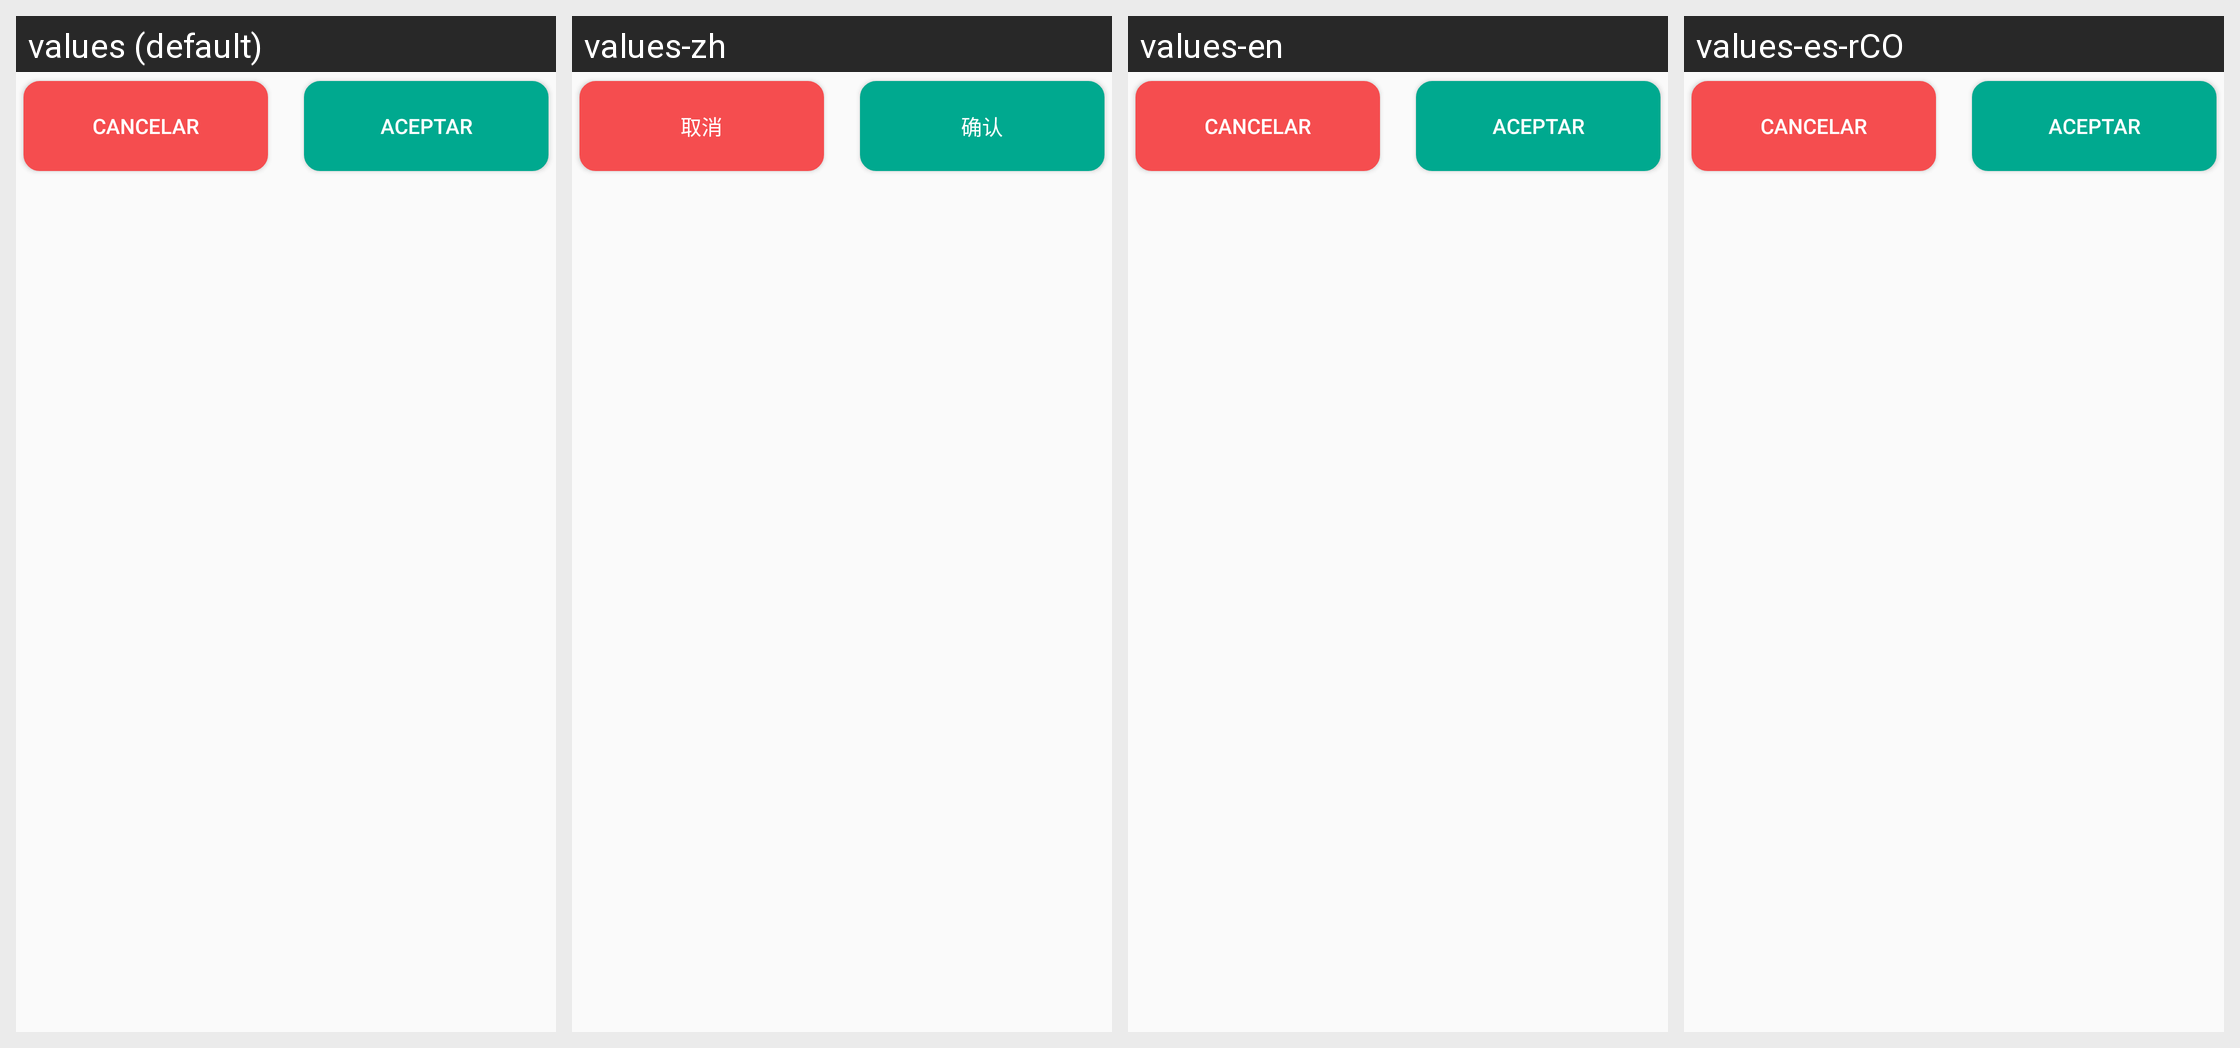

The same Android screen rendered under several of its app's locales, left to right. List the strings drawn on it with the default value and each locale's translation.
Android screen res/layout/boton_ok_cancel.xml rendered under 4 locales, left to right: values (default), values-zh, values-en, values-es-rCO. Device: Nexus 5 (rendered at 1080×1920; each locale shown at half size, 540×960, under a caption strip naming it); theme AppTheme.
Strings drawn on this screen, with the default value and each locale's value (text and hints the layout hard-codes, and strings that could not be matched under every locale, appear in the picture but are not listed):

cancel
  values: Cancelar
  values-zh: 取消
  values-en: Cancelar
  values-es-rCO: Cancelar

confirm
  values: Aceptar
  values-zh: 确认
  values-en: Aceptar
  values-es-rCO: Aceptar
